The GitHub repository AshrayVB30/Dementia-Stage-Classifier contains a labelled image folder "Atest" with 4 categories: mild demented, moderate demented, non demented, very mild demented. Examples follow, each with its label.

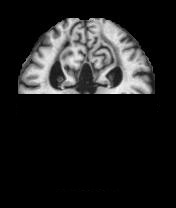
Label: mild demented

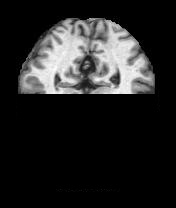
Label: non demented

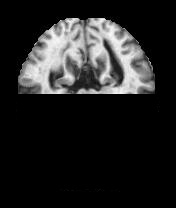
Label: non demented

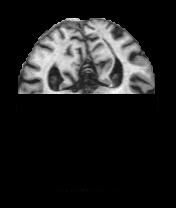
Label: mild demented

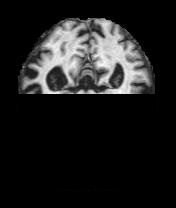
Label: mild demented

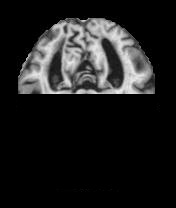
Label: very mild demented
